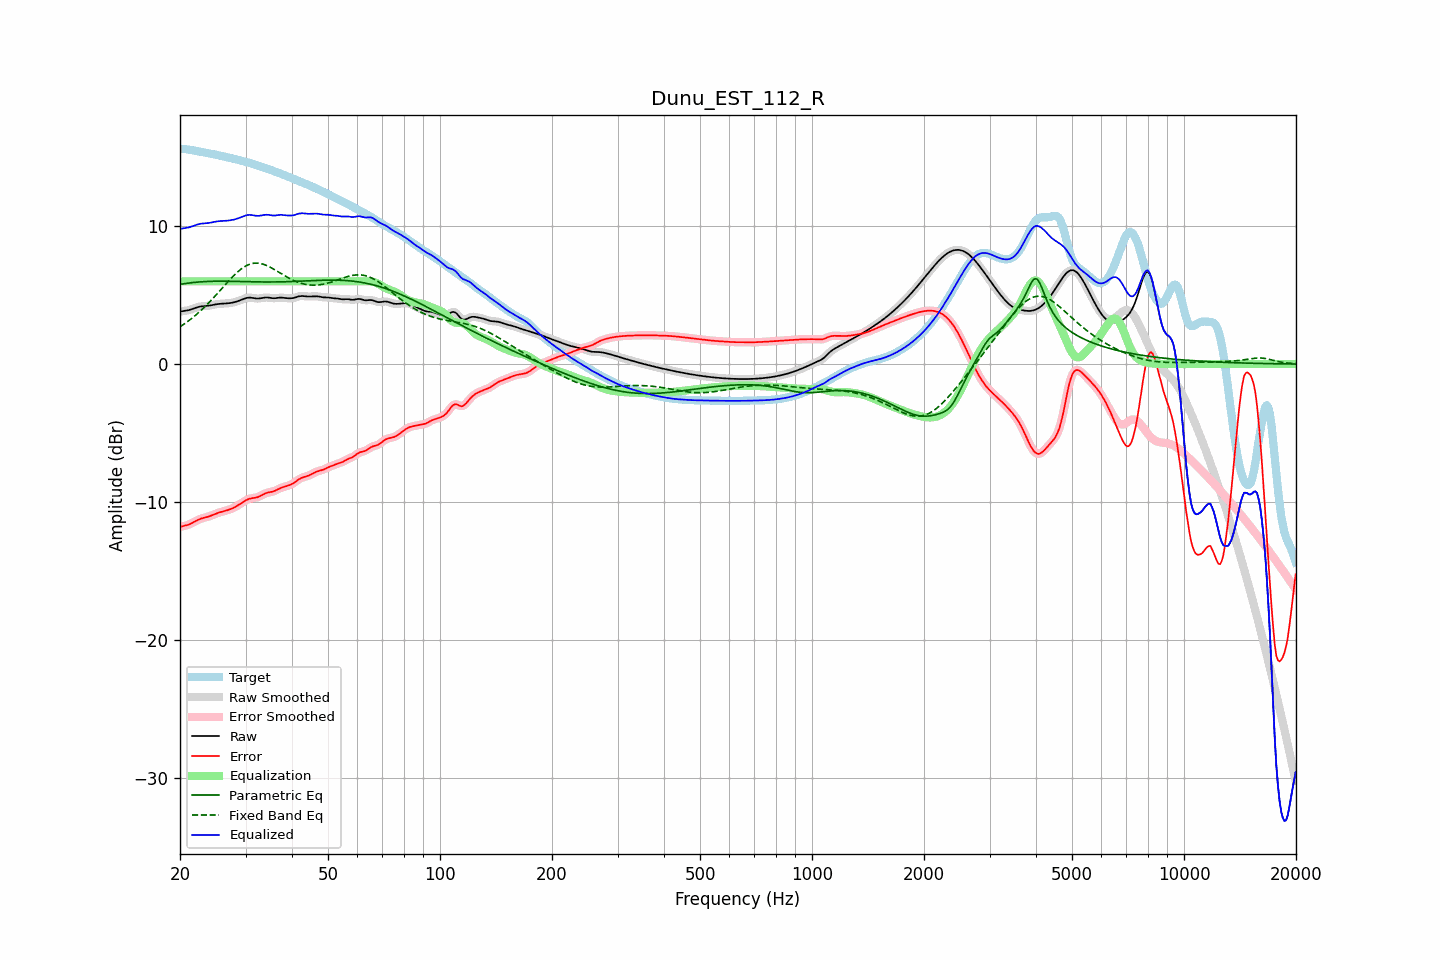

Source data for this figure (header and first rows):
frequency, raw, error, smoothed, error_smoothed, equalization, parametric_eq, fixed_band_eq, equalized_raw, equalized_smoothed, target
20.00, 3.80, -11.81, 3.81, -11.81, 6.00, 5.78, 2.70, 9.80, 9.81, 15.61
20.20, 3.83, -11.78, 3.82, -11.78, 6.00, 5.80, 2.78, 9.83, 9.82, 15.61
20.40, 3.84, -11.76, 3.84, -11.76, 6.00, 5.82, 2.85, 9.84, 9.84, 15.60
20.61, 3.86, -11.73, 3.86, -11.73, 6.00, 5.83, 2.94, 9.86, 9.86, 15.59
20.81, 3.88, -11.70, 3.88, -11.70, 6.00, 5.85, 3.02, 9.88, 9.88, 15.58
21.02, 3.90, -11.66, 3.90, -11.66, 6.00, 5.87, 3.10, 9.90, 9.90, 15.56
21.23, 3.93, -11.62, 3.93, -11.61, 6.00, 5.88, 3.19, 9.93, 9.93, 15.54
21.44, 3.96, -11.56, 3.96, -11.56, 6.00, 5.90, 3.28, 9.96, 9.96, 15.52
21.66, 4.01, -11.50, 4.00, -11.50, 6.00, 5.91, 3.38, 10.01, 10.00, 15.50
21.87, 4.05, -11.44, 4.05, -11.43, 6.00, 5.92, 3.47, 10.05, 10.05, 15.48
22.09, 4.09, -11.37, 4.09, -11.37, 6.00, 5.94, 3.57, 10.09, 10.09, 15.46
22.31, 4.13, -11.31, 4.13, -11.31, 6.00, 5.95, 3.67, 10.13, 10.13, 15.44
22.54, 4.16, -11.26, 4.16, -11.26, 6.00, 5.96, 3.78, 10.16, 10.16, 15.42
22.76, 4.18, -11.21, 4.18, -11.21, 6.00, 5.96, 3.88, 10.18, 10.18, 15.39
22.99, 4.20, -11.18, 4.19, -11.18, 6.00, 5.97, 3.99, 10.20, 10.19, 15.37
23.22, 4.20, -11.15, 4.20, -11.15, 6.00, 5.98, 4.10, 10.20, 10.20, 15.35
23.45, 4.21, -11.12, 4.21, -11.12, 6.00, 5.99, 4.22, 10.21, 10.21, 15.33
23.69, 4.22, -11.09, 4.22, -11.09, 6.00, 5.99, 4.34, 10.22, 10.22, 15.31
23.92, 4.24, -11.05, 4.24, -11.05, 6.00, 6.00, 4.45, 10.24, 10.24, 15.29
24.16, 4.26, -11.01, 4.26, -11.01, 6.00, 6.00, 4.58, 10.26, 10.26, 15.27
24.40, 4.28, -10.96, 4.28, -10.96, 6.00, 6.00, 4.70, 10.28, 10.28, 15.24
24.65, 4.30, -10.91, 4.30, -10.92, 6.00, 6.00, 4.82, 10.30, 10.30, 15.22
24.89, 4.33, -10.87, 4.33, -10.87, 6.00, 6.01, 4.95, 10.33, 10.33, 15.19
25.14, 4.34, -10.82, 4.34, -10.82, 6.00, 6.01, 5.08, 10.34, 10.34, 15.17
25.39, 4.36, -10.78, 4.36, -10.78, 6.00, 6.01, 5.21, 10.36, 10.36, 15.14
25.65, 4.37, -10.75, 4.37, -10.75, 6.00, 6.01, 5.34, 10.37, 10.37, 15.11
25.91, 4.38, -10.71, 4.38, -10.71, 6.00, 6.01, 5.47, 10.38, 10.38, 15.09
26.16, 4.38, -10.68, 4.38, -10.68, 6.00, 6.01, 5.60, 10.38, 10.38, 15.06
26.43, 4.39, -10.65, 4.39, -10.65, 6.00, 6.01, 5.73, 10.39, 10.39, 15.04
26.69, 4.40, -10.62, 4.40, -10.62, 6.00, 6.01, 5.86, 10.40, 10.40, 15.01
26.96, 4.41, -10.58, 4.41, -10.58, 6.00, 6.00, 5.99, 10.41, 10.41, 14.99
27.23, 4.42, -10.54, 4.42, -10.54, 6.00, 6.00, 6.12, 10.42, 10.42, 14.96
27.50, 4.44, -10.50, 4.44, -10.50, 6.00, 6.00, 6.24, 10.44, 10.44, 14.94
27.77, 4.46, -10.44, 4.46, -10.44, 6.00, 6.00, 6.36, 10.46, 10.46, 14.91
28.05, 4.49, -10.39, 4.49, -10.39, 6.00, 6.00, 6.48, 10.49, 10.49, 14.88
28.33, 4.53, -10.32, 4.53, -10.32, 6.00, 5.99, 6.59, 10.53, 10.53, 14.85
28.62, 4.56, -10.25, 4.56, -10.25, 6.00, 5.99, 6.70, 10.56, 10.56, 14.81
28.90, 4.61, -10.18, 4.61, -10.18, 6.00, 5.99, 6.79, 10.61, 10.61, 14.78
29.19, 4.65, -10.10, 4.65, -10.10, 6.00, 5.98, 6.89, 10.65, 10.65, 14.75
29.48, 4.70, -10.02, 4.70, -10.02, 6.00, 5.98, 6.97, 10.70, 10.70, 14.72
29.78, 4.74, -9.95, 4.74, -9.95, 6.00, 5.98, 7.05, 10.74, 10.74, 14.69
30.08, 4.78, -9.88, 4.78, -9.88, 6.00, 5.98, 7.12, 10.78, 10.78, 14.66
30.38, 4.81, -9.82, 4.81, -9.83, 6.00, 5.97, 7.18, 10.81, 10.81, 14.63
30.68, 4.82, -9.78, 4.82, -9.78, 6.00, 5.97, 7.22, 10.82, 10.82, 14.60
30.99, 4.81, -9.75, 4.81, -9.75, 6.00, 5.97, 7.27, 10.81, 10.81, 14.56
31.30, 4.80, -9.73, 4.80, -9.73, 6.00, 5.96, 7.29, 10.80, 10.80, 14.53
31.61, 4.78, -9.71, 4.78, -9.71, 6.00, 5.96, 7.32, 10.78, 10.78, 14.49
31.93, 4.76, -9.69, 4.76, -9.69, 6.00, 5.96, 7.32, 10.76, 10.76, 14.45
32.24, 4.75, -9.66, 4.75, -9.66, 6.00, 5.96, 7.32, 10.75, 10.75, 14.41
32.57, 4.75, -9.62, 4.75, -9.62, 6.00, 5.96, 7.31, 10.75, 10.75, 14.37
32.89, 4.76, -9.57, 4.77, -9.57, 6.00, 5.95, 7.29, 10.76, 10.77, 14.33
33.22, 4.79, -9.51, 4.79, -9.51, 6.00, 5.95, 7.27, 10.79, 10.79, 14.29
33.55, 4.81, -9.44, 4.81, -9.44, 6.00, 5.95, 7.23, 10.81, 10.81, 14.25
33.89, 4.83, -9.39, 4.82, -9.39, 6.00, 5.95, 7.19, 10.83, 10.82, 14.21
34.23, 4.83, -9.35, 4.83, -9.35, 6.00, 5.95, 7.14, 10.83, 10.83, 14.17
34.57, 4.82, -9.31, 4.82, -9.31, 6.00, 5.95, 7.09, 10.82, 10.82, 14.13
34.92, 4.80, -9.29, 4.80, -9.29, 6.00, 5.95, 7.03, 10.80, 10.80, 14.09
35.27, 4.78, -9.27, 4.79, -9.27, 6.00, 5.95, 6.97, 10.78, 10.79, 14.05
35.62, 4.77, -9.24, 4.78, -9.23, 6.00, 5.95, 6.90, 10.77, 10.78, 14.01
35.97, 4.77, -9.19, 4.78, -9.19, 6.00, 5.95, 6.83, 10.77, 10.78, 13.97
... 635 more rows
